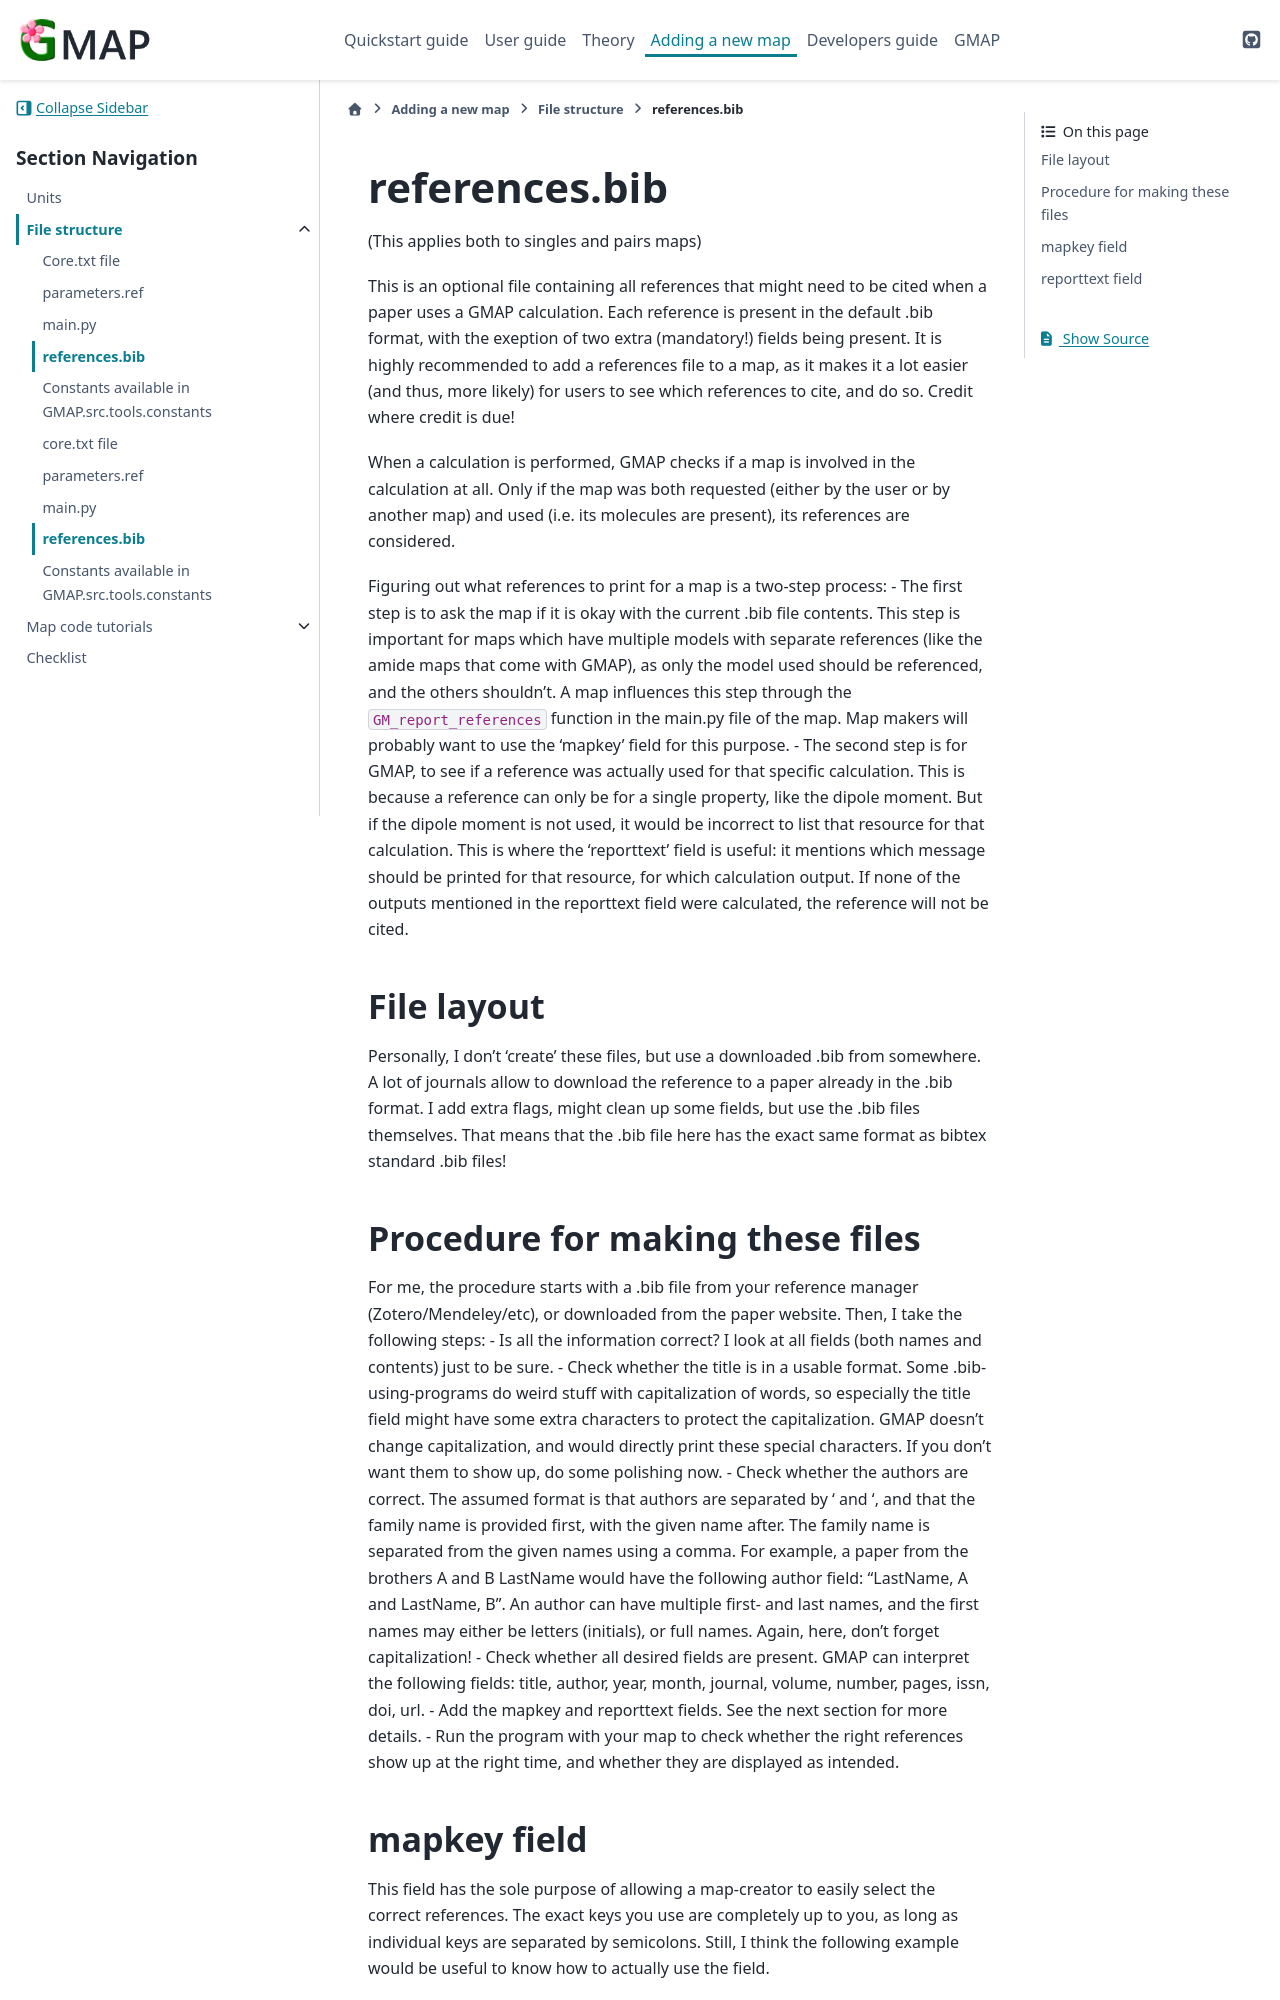

repository: Kimvana/GMAP · page: Adding_a_new_map/File_structure/references_bib.html · generator: sphinx

.. _UserGuide_page_references_file:

##############
references.bib
##############

(This applies both to singles and pairs maps)

This is an optional file containing all references that might need to be cited when a paper uses a GMAP calculation. Each reference is present in the default .bib format, with the exeption of two extra (mandatory!) fields being present. It is highly recommended to add a references file to a map, as it makes it a lot easier (and thus, more likely) for users to see which references to cite, and do so. Credit where credit is due!

When a calculation is performed, GMAP checks if a map is involved in the calculation at all. Only if the map was both requested (either by the user or by another map) and used (i.e. its molecules are present), its references are considered.

Figuring out what references to print for a map is a two-step process:
- The first step is to ask the map if it is okay with the current .bib file contents. This step is important for maps which have multiple models with separate references (like the amide maps that come with GMAP), as only the model used should be referenced, and the others shouldn't. A map influences this step through the ``GM_report_references`` function in the main.py file of the map. Map makers will probably want to use the 'mapkey' field for this purpose.
- The second step is for GMAP, to see if a reference was actually used for that specific calculation. This is because a reference can only be for a single property, like the dipole moment. But if the dipole moment is not used, it would be incorrect to list that resource for that calculation. This is where the 'reporttext' field is useful: it mentions which message should be printed for that resource, for which calculation output. If none of the outputs mentioned in the reporttext field were calculated, the reference will not be cited.



***********
File layout
***********

Personally, I don't 'create' these files, but use a downloaded .bib from somewhere. A lot of journals allow to download the reference to a paper already in the .bib format. I add extra flags, might clean up some fields, but use the .bib files themselves. That means that the .bib file here has the exact same format as bibtex standard .bib files!



********************************
Procedure for making these files
********************************

For me, the procedure starts with a .bib file from your reference manager (Zotero/Mendeley/etc), or downloaded from the paper website. Then, I take the following steps:
- Is all the information correct? I look at all fields (both names and contents) just to be sure.
- Check whether the title is in a usable format. Some .bib-using-programs do weird stuff with capitalization of words, so especially the title field might have some extra characters to protect the capitalization. GMAP doesn't change capitalization, and would directly print these special characters. If you don't want them to show up, do some polishing now.
- Check whether the authors are correct. The assumed format is that authors are separated by ' and ', and that the family name is provided first, with the given name after. The family name is separated from the given names using a comma. For example, a paper from the brothers A and B LastName would have the following author field: "LastName, A and LastName, B". An author can have multiple first- and last names, and the first names may either be letters (initials), or full names. Again, here, don't forget capitalization!
- Check whether all desired fields are present. GMAP can interpret the following fields:  title, author, year, month, journal, volume, number, pages, issn, doi, url.
- Add the mapkey and reporttext fields. See the next section for more details.
- Run the program with your map to check whether the right references show up at the right time, and whether they are displayed as intended.
